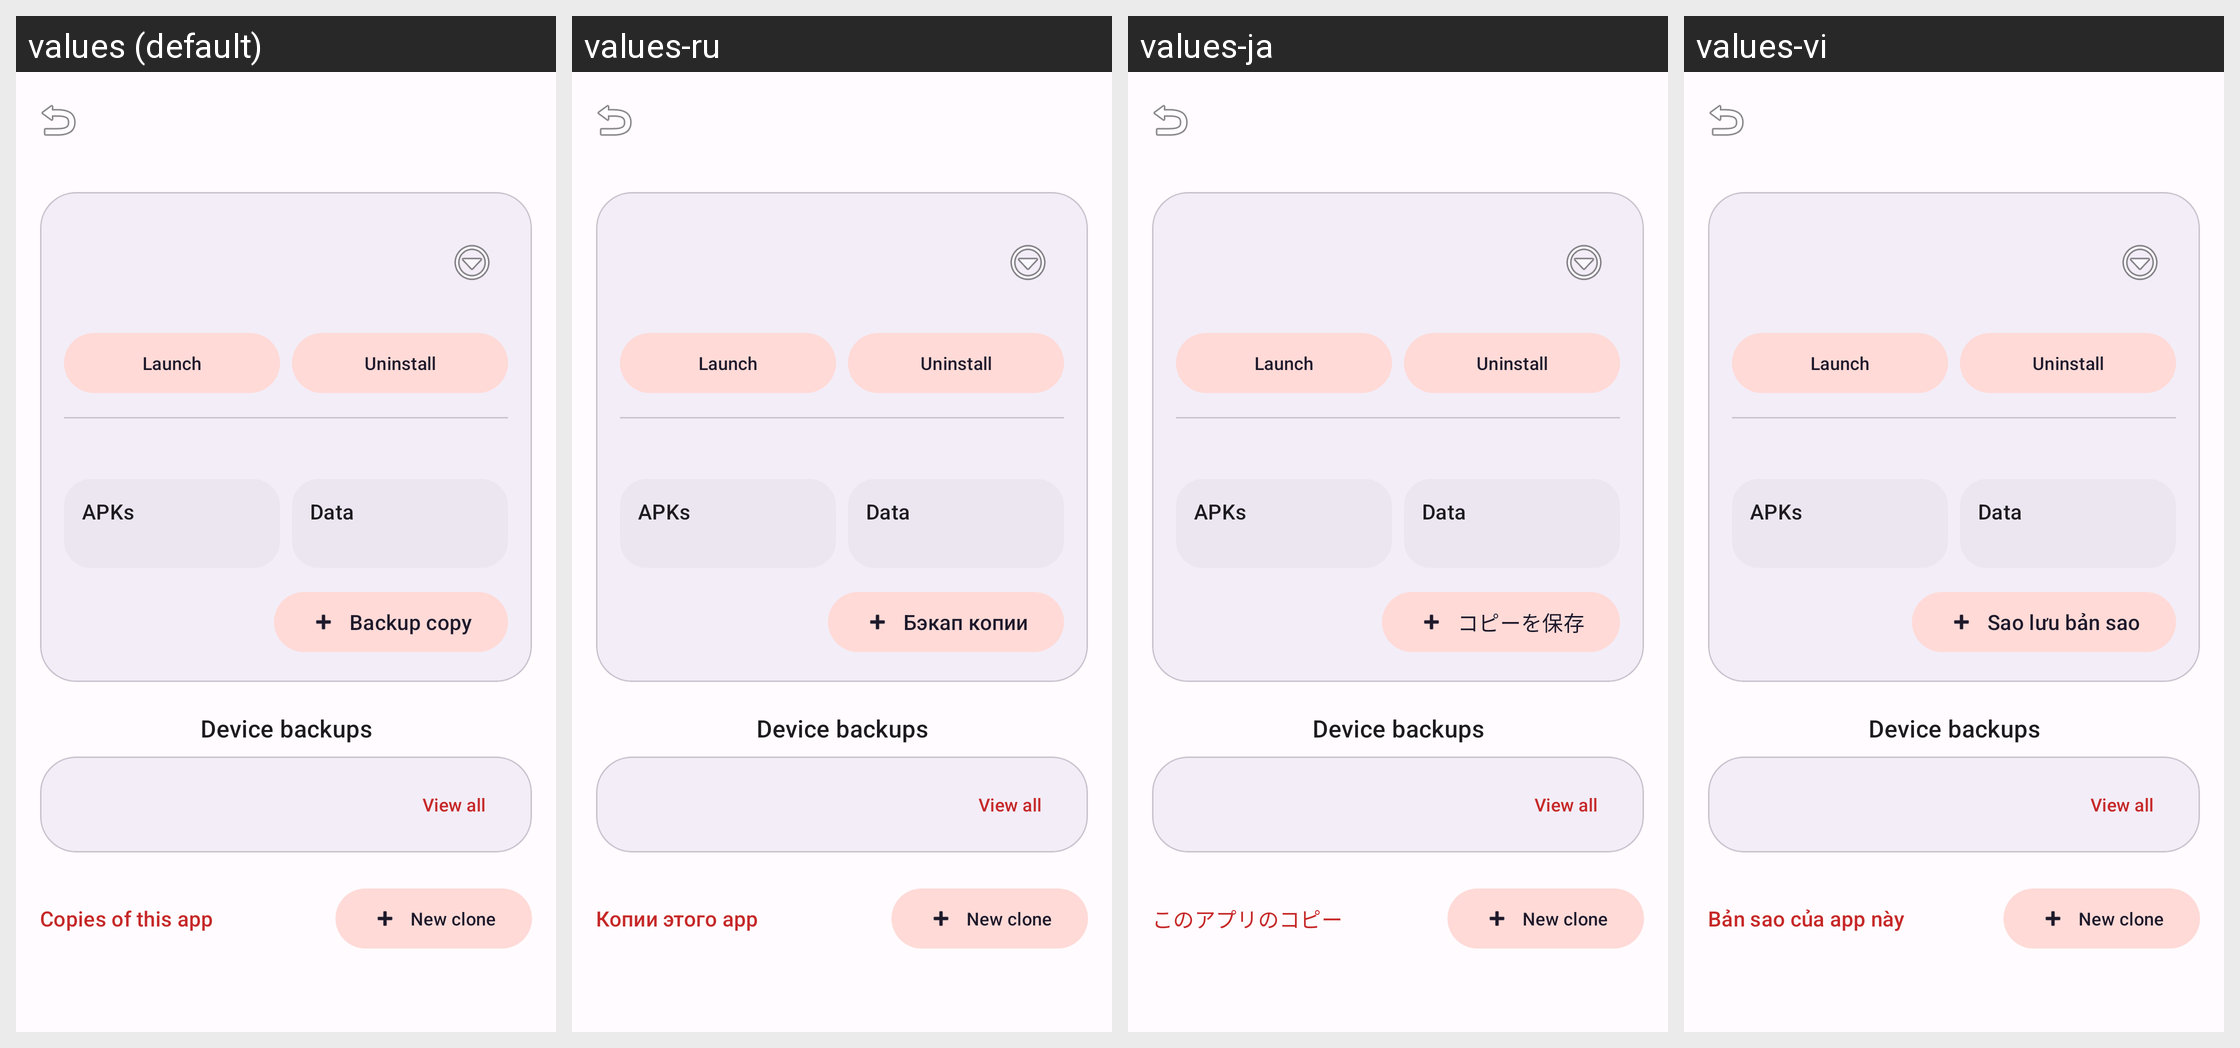

The same Android screen rendered under several of its app's locales, left to right. List the strings drawn on it with the default value and each locale's translation.
Android screen res/layout/activity_appdetail.xml rendered under 4 locales, left to right: values (default), values-ru, values-ja, values-vi. Device: Nexus 5 (rendered at 1080×1920; each locale shown at half size, 540×960, under a caption strip naming it); theme Theme.Clonix.
Other locales in the repository, not shown: values-ar, values-bn, values-de, values-es, values-fa, values-fr, values-hi, values-id, values-it, values-ko, values-ms, values-pl, values-pt, values-ta, values-th, values-tr, values-ur, values-zh-rCN.
Strings drawn on this screen, with the default value and each locale's value (text and hints the layout hard-codes, and strings that could not be matched under every locale, appear in the picture but are not listed):

detail_launch
  values: Launch
  values-ru: Launch  [not translated; the default value is used]
  values-ja: Launch  [not translated; the default value is used]
  values-vi: Launch  [not translated; the default value is used]

detail_uninstall
  values: Uninstall
  values-ru: Uninstall  [not translated; the default value is used]
  values-ja: Uninstall  [not translated; the default value is used]
  values-vi: Uninstall  [not translated; the default value is used]

detail_apks
  values: APKs
  values-ru: APKs  [not translated; the default value is used]
  values-ja: APKs  [not translated; the default value is used]
  values-vi: APKs  [not translated; the default value is used]

detail_data
  values: Data
  values-ru: Data  [not translated; the default value is used]
  values-ja: Data  [not translated; the default value is used]
  values-vi: Data  [not translated; the default value is used]

backup
  values: Backup copy
  values-ru: Бэкап копии
  values-ja: コピーを保存
  values-vi: Sao lưu bản sao

detail_device_backups
  values: Device backups
  values-ru: Device backups  [not translated; the default value is used]
  values-ja: Device backups  [not translated; the default value is used]
  values-vi: Device backups  [not translated; the default value is used]

detail_view_all
  values: View all
  values-ru: View all  [not translated; the default value is used]
  values-ja: View all  [not translated; the default value is used]
  values-vi: View all  [not translated; the default value is used]

detail_clones
  values: Copies of this app
  values-ru: Копии этого app
  values-ja: このアプリのコピー
  values-vi: Bản sao của app này

detail_clone_add
  values: New clone
  values-ru: New clone  [not translated; the default value is used]
  values-ja: New clone  [not translated; the default value is used]
  values-vi: New clone  [not translated; the default value is used]
